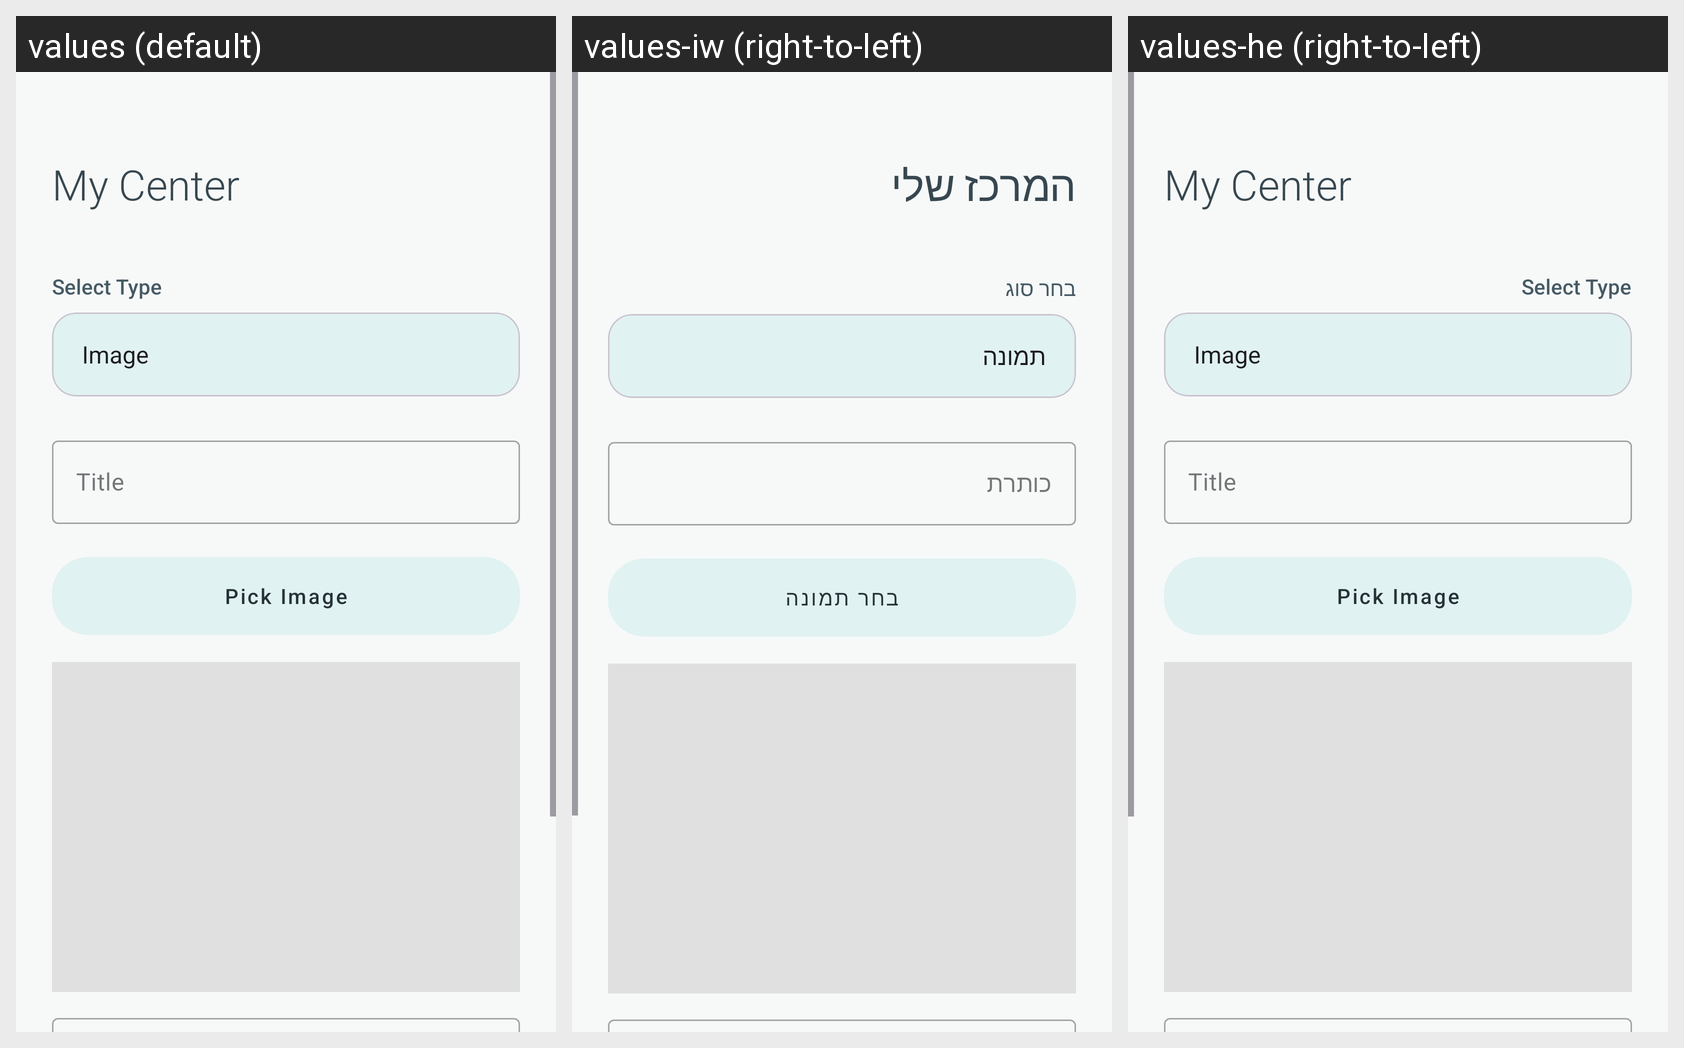

The same Android screen rendered under several of its app's locales, left to right. List the strings drawn on it with the default value and each locale's translation.
Android screen res/layout/my_center_layout.xml rendered under 3 locales, left to right: values (default), values-iw (right-to-left), values-he (right-to-left). Device: Nexus 5 (rendered at 1080×1920; each locale shown at half size, 540×960, under a caption strip naming it); theme Theme.AHIKAROV.
Strings drawn on this screen, with the default value and each locale's value (text and hints the layout hard-codes, and strings that could not be matched under every locale, appear in the picture but are not listed):

center_title
  values: My Center
  values-iw: המרכז שלי
  values-he: My Center  [not translated; the default value is used]

label_select_type
  values: Select Type
  values-iw: בחר סוג
  values-he: Select Type  [not translated; the default value is used]

title
  values: Title
  values-iw: כותרת
  values-he: Title  [not translated; the default value is used]

btn_pick_image
  values: Pick Image
  values-iw: בחר תמונה
  values-he: Pick Image  [not translated; the default value is used]
